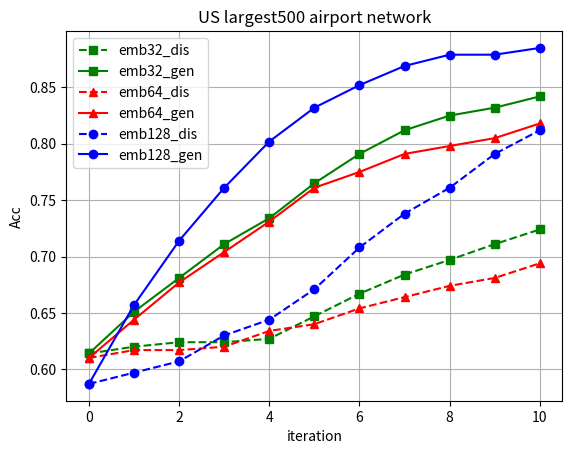

This figure's Python source:
import matplotlib.pyplot as plt
import numpy as np


def plot_emb():
    deepwalk = [0.550, 0.607, 0.614, 0.587, 0.587, 0.597]
    line_first = [0.640, 0.708, 0.751, 0.761, 0.775, 0.761]
    line_second = [0.681, 0.644, 0.661, 0.674, 0.691, 0.697]
    graphGAN = [0.664, 0.728, 0.771, 0.791, 0.838, 0.879]
    emb = []
    i = 8
    while i <= 256:
        emb.append(i)
        i *= 2

    plt.semilogx(emb, deepwalk, 'gs-', basex=2, linewidth=1.5, label='deepwalk')
    plt.semilogx(emb, line_first, 'r^-', basex=2, linewidth=1.5, label='line-1st order')
    plt.semilogx(emb, line_second, 'bo-', basex=2, linewidth=1.5, label='line-2nd order')
    plt.semilogx(emb, graphGAN, 'mv-', basex=2, linewidth=1.5, label='GraphGAN')
    plt.xlabel('d')
    plt.ylabel('Acc')
    plt.grid()
    plt.legend()
    plt.title('US largest500 airport network')
    # plt.show()
    plt.savefig('US_airport.png')


def plot_emb2():
    deepwalk =[0.639, 0.680, 0.752, 0.784]
    graphGAN = [0.656, 0.723, 0.808, 0.849]
    line_first = [0.714, 0.707, 0.680, 0.642]
    line_second = [0.681, 0.716, 0.718, 0.705]
    emb = []
    i = 16
    while i <= 128:
        emb.append(i)
        i *= 2
    plt.semilogx(emb, deepwalk, 'gs-', basex=2, linewidth=1.5, label='deepwalk')
    plt.semilogx(emb, line_first, 'r^-', basex=2, linewidth=1.5, label='line-1st order')
    plt.semilogx(emb, line_second, 'bo-', basex=2, linewidth=1.5, label='line-2nd order')
    plt.semilogx(emb, graphGAN, 'mv-', basex=2, linewidth=1.5, label='GraphGAN')
    plt.xlabel('d')
    plt.ylabel('Acc')
    plt.grid()
    plt.legend()
    plt.title('CA-GrQc')
    # plt.show()
    plt.savefig('CA_GrQc.png')


def plot_iter():
    emb32_dis = [0.679, 0.663, 0.651, 0.645, 0.642, 0.642]
    emb32_gen = [0.680, 0.693, 0.700, 0.710, 0.718, 0.723]
    emb64_dis = [0.750, 0.729, 0.719, 0.716, 0.720, 0.727]
    emb64_gen = [0.75, 0.765, 0.779, 0.789, 0.801, 0.808]
    emb128_dis = [0.781, 0.753, 0.747, 0.758, 0.774, 0.788]
    emb128_gen = [0.783, 0.809, 0.826, 0.834, 0.844, 0.849]
    i = np.arange(0, 6)
    plt.plot(i, emb32_dis, 'gs--', linewidth=1.5, label='emb32_dis')
    plt.plot(i, emb32_gen, 'gs-', linewidth=1.5, label='emb32_gen')
    plt.plot(i, emb64_dis, 'r^--', linewidth=1.5, label='emb64_dis')
    plt.plot(i, emb64_gen, 'r^-', linewidth=1.5, label='emb64_gen')
    plt.plot(i, emb128_dis, 'bo--', linewidth=1.5, label='emb128_dis')
    plt.plot(i, emb128_gen, 'bo-', linewidth=1.5, label='emb128_gen')
    plt.xlabel('iteration')
    plt.ylabel('Acc')
    plt.grid()
    plt.legend()
    # plt.title('CA-GrQc GraphGAN')
    # plt.show()
    plt.savefig('CA_GrQc_GraphGAN.png')


def plot_iter2():
    emb32_dis = [0.614, 0.620, 0.624, 0.624, 0.627, 0.647, 0.667, 0.684, 0.697, 0.711, 0.724]
    emb32_gen = [0.614, 0.651, 0.681, 0.711, 0.734, 0.765, 0.791, 0.812, 0.825, 0.832, 0.842]
    emb64_dis = [0.610, 0.617, 0.617, 0.620, 0.634, 0.640, 0.654, 0.664, 0.674, 0.681, 0.694]
    emb64_gen = [0.610, 0.644, 0.677, 0.704, 0.731, 0.761, 0.775, 0.791, 0.798, 0.805, 0.818]
    emb128_dis = [0.587, 0.597, 0.607, 0.630, 0.644, 0.671, 0.708, 0.738, 0.761, 0.791, 0.812]
    emb128_gen = [0.587, 0.657, 0.714, 0.761, 0.802, 0.832, 0.852, 0.869, 0.879, 0.879, 0.885]
    i = np.arange(0, 11)
    plt.plot(i, emb32_dis, 'gs--', linewidth=1.5, label='emb32_dis')
    plt.plot(i, emb32_gen, 'gs-', linewidth=1.5, label='emb32_gen')
    plt.plot(i, emb64_dis, 'r^--', linewidth=1.5, label='emb64_dis')
    plt.plot(i, emb64_gen, 'r^-', linewidth=1.5, label='emb64_gen')
    plt.plot(i, emb128_dis, 'bo--', linewidth=1.5, label='emb128_dis')
    plt.plot(i, emb128_gen, 'bo-', linewidth=1.5, label='emb128_gen')
    plt.xlabel('iteration')
    plt.ylabel('Acc')
    plt.grid()
    plt.legend()
    plt.title('US largest500 airport network')
    plt.show()
    # plt.savefig('US_airport_GraphGAN.png')


# plot_emb2()
plot_iter2()

